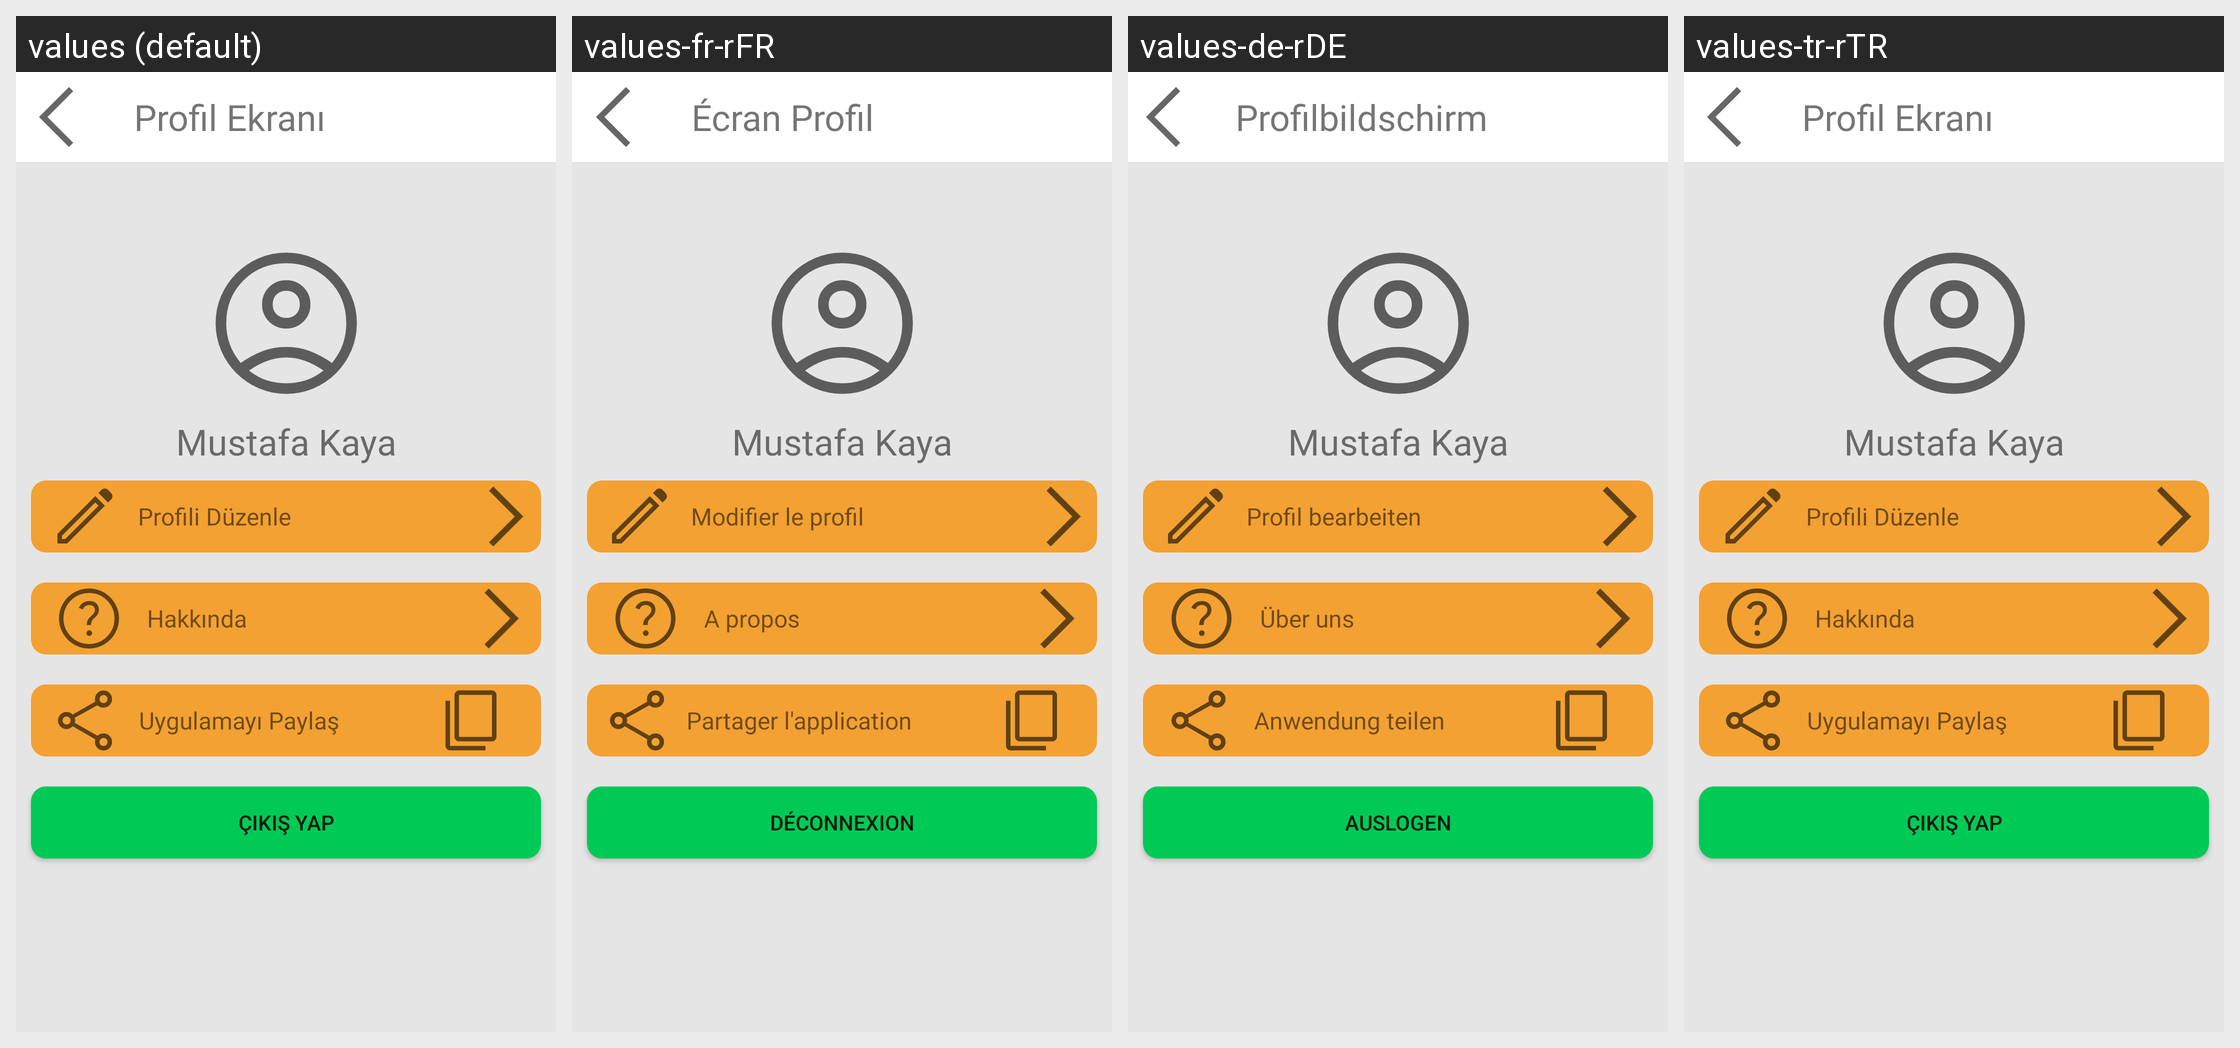

Locale-by-locale string values for the Android screen shown in this grid:
Android screen res/layout/fragment_profil.xml rendered under 4 locales, left to right: values (default), values-fr-rFR, values-de-rDE, values-tr-rTR. Device: Nexus 5 (rendered at 1080×1920; each locale shown at half size, 540×960, under a caption strip naming it); theme Theme.Aytar.
Other locales in the repository, not shown: values-en-rUS.
Strings drawn on this screen, with the default value and each locale's value (text and hints the layout hard-codes, and strings that could not be matched under every locale, appear in the picture but are not listed):

baslik8
  values: Profil Ekranı
  values-fr-rFR: Écran Profil
  values-de-rDE: Profilbildschirm
  values-tr-rTR: Profil Ekranı

user_name
  values: Mustafa Kaya
  values-fr-rFR: Mustafa Kaya
  values-de-rDE: Mustafa Kaya
  values-tr-rTR: Mustafa Kaya

baslik9
  values: Profili Düzenle
  values-fr-rFR: Modifier le profil
  values-de-rDE: Profil bearbeiten
  values-tr-rTR: Profili Düzenle

baslik10
  values: Hakkında
  values-fr-rFR: A propos
  values-de-rDE: Über uns
  values-tr-rTR: Hakkında

baslik11
  values: Uygulamayı Paylaş
  values-fr-rFR: Partager l'application
  values-de-rDE: Anwendung teilen
  values-tr-rTR: Uygulamayı Paylaş

baslik37
  values: Çıkış Yap
  values-fr-rFR: Déconnexion
  values-de-rDE: Auslogen
  values-tr-rTR: Çıkış yap
